Dataset: data (GitHub, awds0318/2023-Fall-NYCU-DL). Classes: baked potato, crispy chicken, donut, fries.

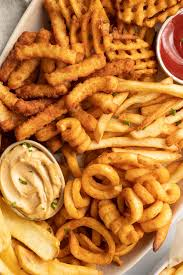
Label: fries

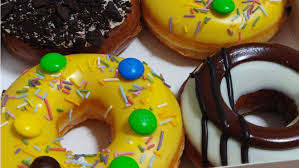
Label: donut

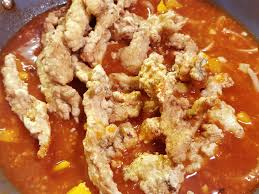
Label: crispy chicken

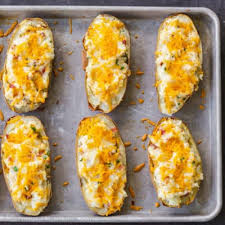
Label: baked potato

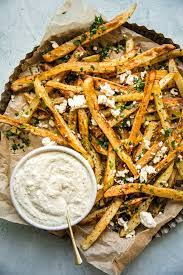
Label: fries

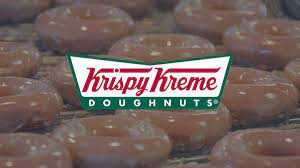
Label: donut
